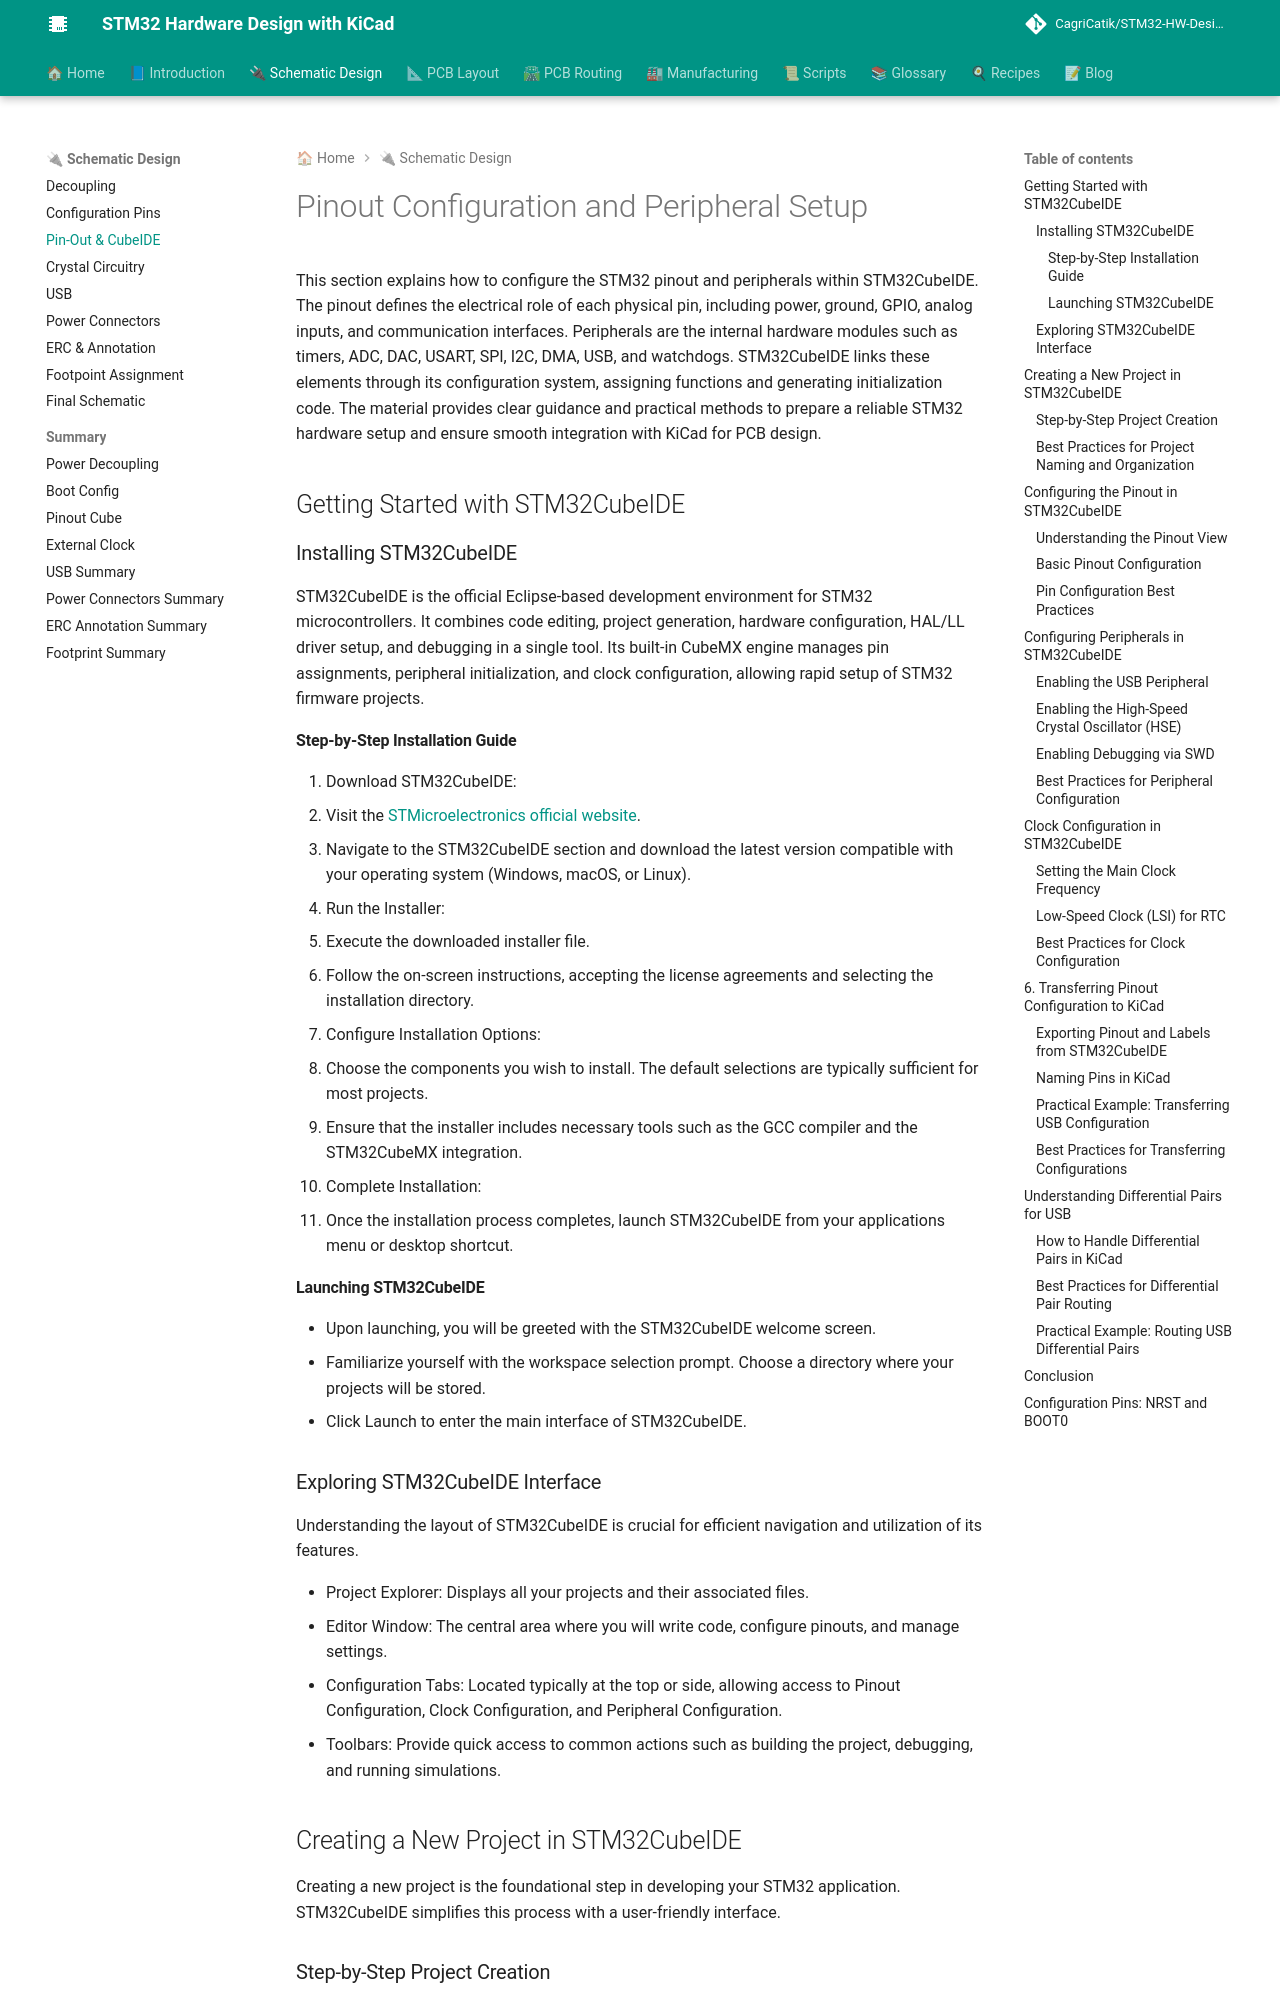

repository: CagriCatik/STM32-HW-Design-with-KiCAD · page: 02_Schematic/03_Pin-Out_STM32CubeIDE/index.html · generator: mkdocs

# Pinout Configuration and Peripheral Setup

This section explains how to configure the STM32 pinout and peripherals within STM32CubeIDE. The pinout defines the electrical role of each physical pin, including power, ground, GPIO, analog inputs, and communication interfaces. Peripherals are the internal hardware modules such as timers, ADC, DAC, USART, SPI, I2C, DMA, USB, and watchdogs. STM32CubeIDE links these elements through its configuration system, assigning functions and generating initialization code. The material provides clear guidance and practical methods to prepare a reliable STM32 hardware setup and ensure smooth integration with KiCad for PCB design.

## Getting Started with STM32CubeIDE

### Installing STM32CubeIDE

STM32CubeIDE is the official Eclipse-based development environment for STM32 microcontrollers. It combines code editing, project generation, hardware configuration, HAL/LL driver setup, and debugging in a single tool. Its built-in CubeMX engine manages pin assignments, peripheral initialization, and clock configuration, allowing rapid setup of STM32 firmware projects.

#### Step-by-Step Installation Guide

1. Download STM32CubeIDE:
   - Visit the [STMicroelectronics official website](https://www.st.com/en/development-tools/stm32cubeide.html).
   - Navigate to the STM32CubeIDE section and download the latest version compatible with your operating system (Windows, macOS, or Linux).

2. Run the Installer:
   - Execute the downloaded installer file.
   - Follow the on-screen instructions, accepting the license agreements and selecting the installation directory.

3. Configure Installation Options:
   - Choose the components you wish to install. The default selections are typically sufficient for most projects.
   - Ensure that the installer includes necessary tools such as the GCC compiler and the STM32CubeMX integration.

4. Complete Installation:
   - Once the installation process completes, launch STM32CubeIDE from your applications menu or desktop shortcut.

#### Launching STM32CubeIDE

- Upon launching, you will be greeted with the STM32CubeIDE welcome screen.
- Familiarize yourself with the workspace selection prompt. Choose a directory where your projects will be stored.
- Click Launch to enter the main interface of STM32CubeIDE.

### Exploring STM32CubeIDE Interface

Understanding the layout of STM32CubeIDE is crucial for efficient navigation and utilization of its features.

- Project Explorer: Displays all your projects and their associated files.
- Editor Window: The central area where you will write code, configure pinouts, and manage settings.
- Configuration Tabs: Located typically at the top or side, allowing access to Pinout Configuration, Clock Configuration, and Peripheral Configuration.
- Toolbars: Provide quick access to common actions such as building the project, debugging, and running simulations.

## Creating a New Project in STM32CubeIDE

Creating a new project is the foundational step in developing your STM32 application. STM32CubeIDE simplifies this process with a user-friendly interface.
